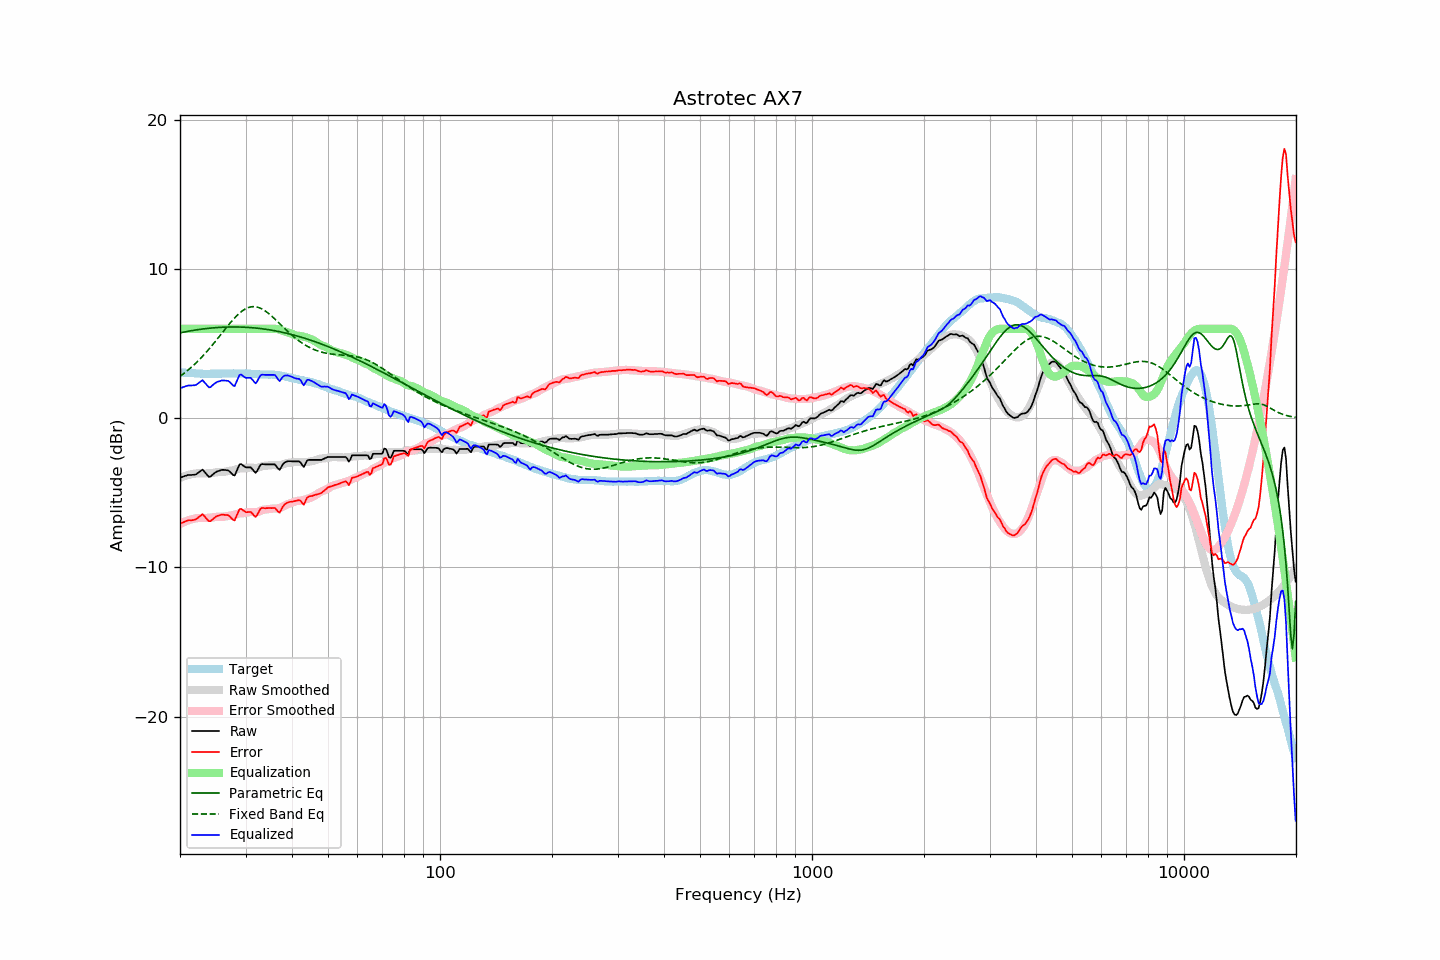

Source data for this figure (header and first rows):
frequency, raw, error, smoothed, error_smoothed, equalization, parametric_eq, fixed_band_eq, equalized_raw, equalized_smoothed, target
20.00, -3.99, -7.07, -4.00, -7.09, 6.00, 5.73, 2.81, 2.01, 2.00, 3.08
20.20, -3.95, -7.02, -3.96, -7.03, 6.00, 5.75, 2.89, 2.05, 2.04, 3.07
20.40, -3.91, -6.97, -3.91, -6.98, 6.00, 5.77, 2.97, 2.09, 2.09, 3.06
20.61, -3.87, -6.93, -3.87, -6.93, 6.00, 5.80, 3.06, 2.13, 2.13, 3.06
20.81, -3.84, -6.88, -3.84, -6.89, 6.00, 5.82, 3.14, 2.16, 2.16, 3.04
21.02, -3.80, -6.84, -3.80, -6.85, 6.00, 5.84, 3.23, 2.20, 2.20, 3.04
21.23, -3.80, -6.83, -3.78, -6.81, 6.00, 5.86, 3.32, 2.20, 2.22, 3.03
21.44, -3.80, -6.84, -3.75, -6.78, 6.00, 5.87, 3.42, 2.20, 2.25, 3.04
21.66, -3.79, -6.82, -3.73, -6.75, 6.00, 5.89, 3.52, 2.21, 2.27, 3.03
21.87, -3.79, -6.81, -3.71, -6.72, 6.00, 5.91, 3.62, 2.21, 2.29, 3.02
22.09, -3.76, -6.77, -3.70, -6.70, 6.00, 5.93, 3.72, 2.24, 2.30, 3.01
22.31, -3.68, -6.69, -3.68, -6.69, 6.00, 5.94, 3.82, 2.32, 2.32, 3.01
22.54, -3.60, -6.60, -3.69, -6.69, 6.00, 5.96, 3.93, 2.40, 2.31, 3.00
22.76, -3.52, -6.52, -3.69, -6.69, 6.00, 5.97, 4.04, 2.48, 2.31, 3.00
22.99, -3.44, -6.43, -3.70, -6.69, 6.00, 5.99, 4.16, 2.56, 2.30, 2.99
23.22, -3.56, -6.54, -3.70, -6.69, 6.00, 6.00, 4.27, 2.44, 2.30, 2.98
23.45, -3.68, -6.67, -3.70, -6.69, 6.00, 6.01, 4.39, 2.32, 2.30, 2.99
23.69, -3.81, -6.78, -3.70, -6.68, 6.00, 6.03, 4.51, 2.19, 2.30, 2.98
23.92, -3.93, -6.90, -3.69, -6.67, 6.00, 6.04, 4.64, 2.07, 2.31, 2.98
24.16, -3.91, -6.89, -3.68, -6.66, 6.00, 6.05, 4.76, 2.09, 2.32, 2.98
24.40, -3.81, -6.80, -3.66, -6.65, 6.00, 6.06, 4.89, 2.19, 2.34, 2.99
24.65, -3.72, -6.71, -3.65, -6.64, 6.00, 6.07, 5.02, 2.28, 2.35, 2.99
24.89, -3.63, -6.62, -3.63, -6.62, 6.00, 6.08, 5.16, 2.37, 2.37, 2.99
25.14, -3.57, -6.56, -3.61, -6.60, 6.00, 6.08, 5.29, 2.43, 2.39, 2.99
25.39, -3.53, -6.52, -3.61, -6.60, 6.00, 6.09, 5.42, 2.47, 2.39, 2.99
25.65, -3.50, -6.49, -3.61, -6.61, 6.00, 6.10, 5.56, 2.50, 2.39, 2.99
25.91, -3.46, -6.46, -3.61, -6.61, 6.00, 6.10, 5.70, 2.54, 2.39, 3.00
26.16, -3.46, -6.47, -3.60, -6.60, 6.00, 6.11, 5.83, 2.54, 2.40, 3.01
26.43, -3.47, -6.48, -3.58, -6.58, 6.00, 6.11, 5.97, 2.53, 2.42, 3.01
26.69, -3.48, -6.48, -3.55, -6.56, 6.00, 6.12, 6.10, 2.52, 2.45, 3.01
26.96, -3.49, -6.49, -3.53, -6.54, 6.00, 6.12, 6.23, 2.51, 2.47, 3.01
27.23, -3.58, -6.58, -3.52, -6.53, 6.00, 6.12, 6.36, 2.42, 2.48, 3.00
27.50, -3.69, -6.69, -3.51, -6.51, 6.00, 6.12, 6.49, 2.31, 2.49, 3.00
27.77, -3.80, -6.81, -3.49, -6.50, 6.00, 6.13, 6.61, 2.20, 2.51, 3.01
28.05, -3.84, -6.85, -3.46, -6.47, 6.00, 6.12, 6.73, 2.16, 2.54, 3.01
28.33, -3.59, -6.59, -3.43, -6.44, 6.00, 6.12, 6.85, 2.41, 2.57, 3.00
28.62, -3.34, -6.34, -3.39, -6.40, 6.00, 6.12, 6.95, 2.66, 2.61, 3.00
28.90, -3.10, -6.11, -3.37, -6.38, 6.00, 6.12, 7.05, 2.90, 2.63, 3.01
29.19, -3.06, -6.06, -3.36, -6.36, 6.00, 6.12, 7.14, 2.94, 2.64, 3.01
29.48, -3.15, -6.15, -3.36, -6.36, 6.00, 6.11, 7.22, 2.85, 2.64, 3.00
29.78, -3.23, -6.23, -3.35, -6.35, 6.00, 6.11, 7.29, 2.77, 2.65, 3.00
30.08, -3.29, -6.30, -3.34, -6.33, 6.00, 6.10, 7.35, 2.71, 2.66, 3.01
30.38, -3.29, -6.29, -3.32, -6.31, 6.00, 6.10, 7.40, 2.71, 2.68, 3.00
30.68, -3.29, -6.28, -3.30, -6.29, 6.00, 6.09, 7.44, 2.71, 2.70, 2.99
30.99, -3.29, -6.27, -3.30, -6.28, 6.00, 6.08, 7.47, 2.71, 2.70, 2.99
31.30, -3.41, -6.38, -3.30, -6.28, 6.00, 6.07, 7.48, 2.59, 2.70, 2.97
31.61, -3.54, -6.51, -3.32, -6.29, 6.00, 6.06, 7.49, 2.46, 2.68, 2.97
31.93, -3.66, -6.62, -3.33, -6.30, 6.00, 6.05, 7.48, 2.34, 2.67, 2.96
32.24, -3.53, -6.48, -3.33, -6.29, 6.00, 6.04, 7.46, 2.47, 2.67, 2.96
32.57, -3.33, -6.28, -3.30, -6.26, 6.00, 6.03, 7.42, 2.67, 2.70, 2.95
32.89, -3.13, -6.07, -3.26, -6.21, 6.00, 6.02, 7.38, 2.87, 2.74, 2.94
33.22, -3.07, -6.01, -3.21, -6.16, 6.00, 6.00, 7.33, 2.93, 2.79, 2.94
33.55, -3.08, -6.02, -3.19, -6.13, 6.00, 5.99, 7.27, 2.92, 2.81, 2.94
33.89, -3.09, -6.03, -3.18, -6.12, 6.00, 5.98, 7.20, 2.91, 2.82, 2.95
34.23, -3.09, -6.02, -3.17, -6.11, 6.00, 5.96, 7.12, 2.91, 2.83, 2.93
34.57, -3.09, -6.02, -3.16, -6.10, 6.00, 5.94, 7.04, 2.91, 2.84, 2.93
34.92, -3.09, -6.02, -3.15, -6.08, 6.00, 5.93, 6.95, 2.91, 2.85, 2.93
35.27, -3.09, -6.02, -3.14, -6.06, 6.00, 5.91, 6.86, 2.91, 2.86, 2.93
35.62, -3.09, -6.01, -3.13, -6.05, 6.00, 5.89, 6.76, 2.91, 2.87, 2.92
35.97, -3.09, -6.01, -3.14, -6.05, 6.00, 5.87, 6.66, 2.91, 2.86, 2.92
... 635 more rows
